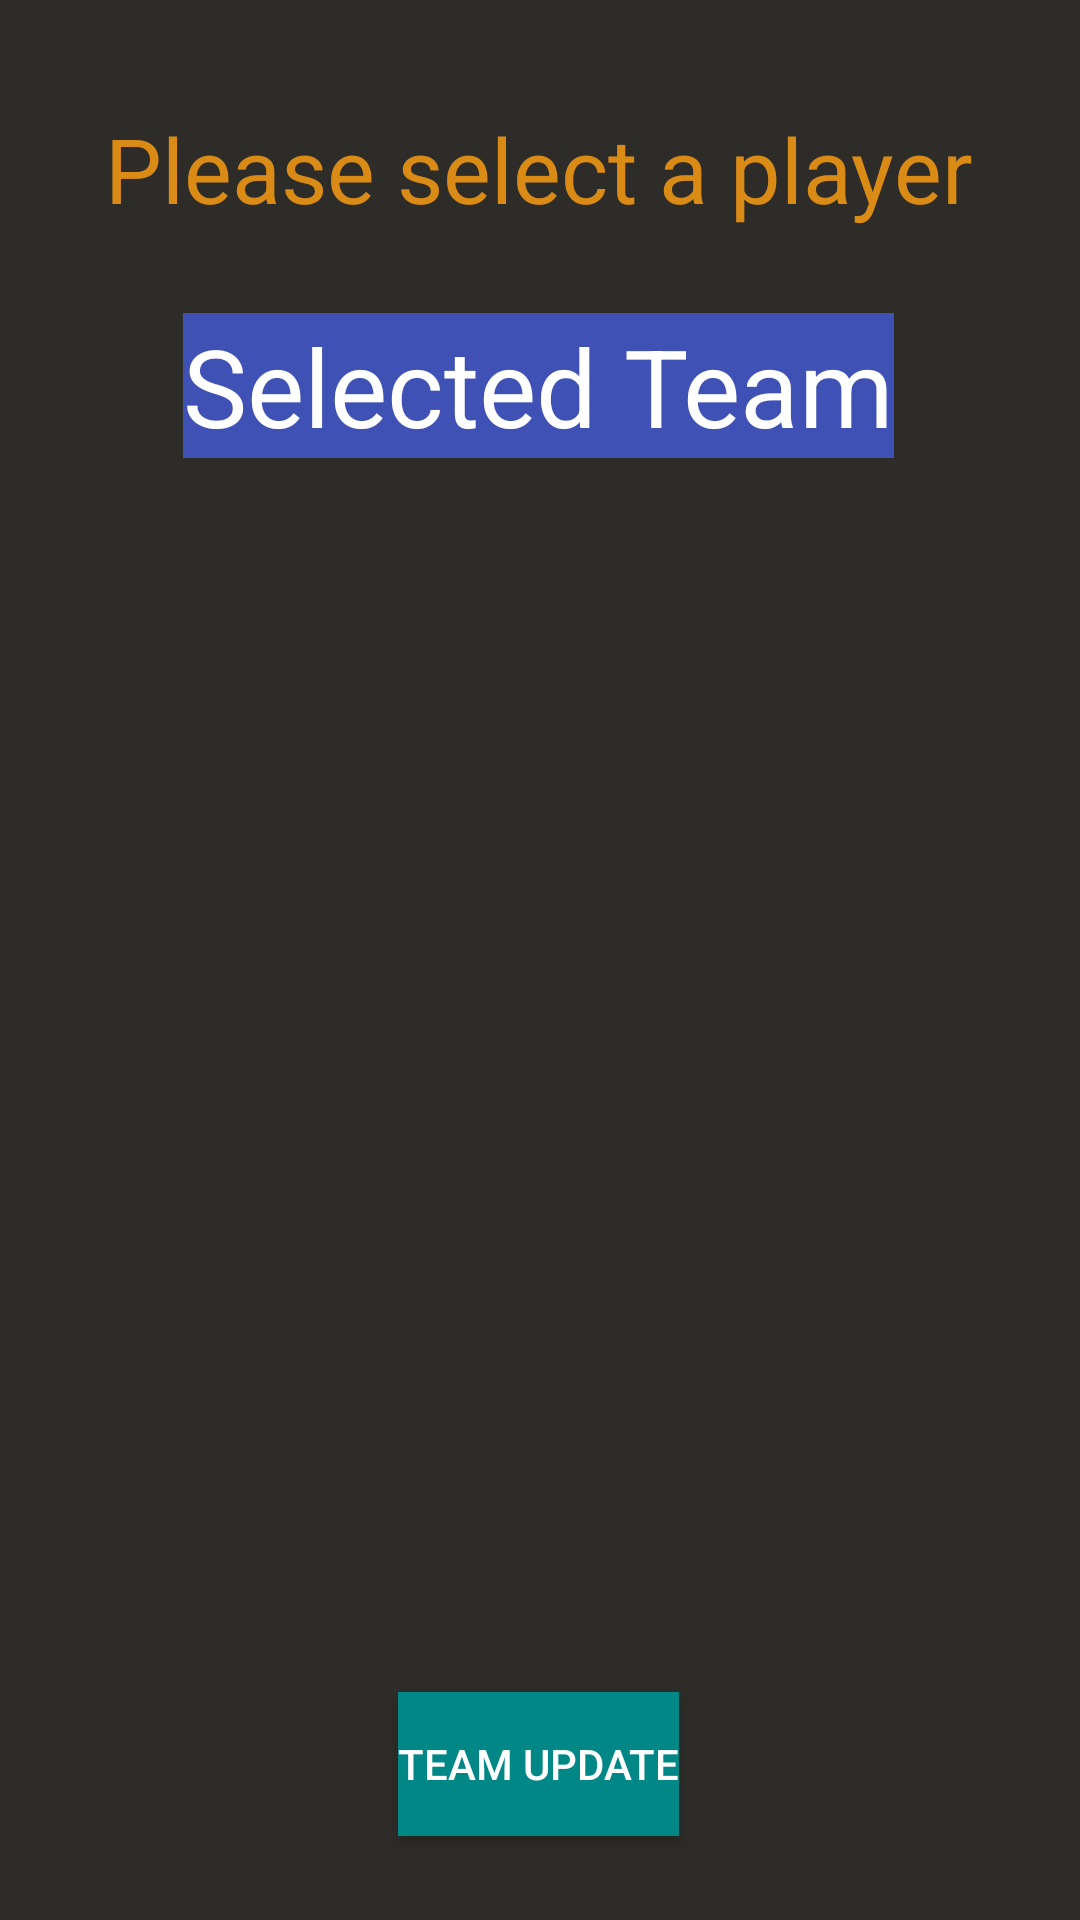

Reconstruct the res/layout file that produces this screen, plus the resources it refers to.
<!-- AndroidManifest.xml: application theme Theme.Playformance -->
<!-- res/layout/activity_selection_of_player.xml -->
<?xml version="1.0" encoding="utf-8"?>
<androidx.constraintlayout.widget.ConstraintLayout xmlns:android="http://schemas.android.com/apk/res/android"
    xmlns:app="http://schemas.android.com/apk/res-auto"
    xmlns:tools="http://schemas.android.com/tools"
    android:layout_width="match_parent"
    android:layout_height="match_parent"
    android:background="#2E2C29"
    tools:context=".teams.SelectionOfPlayer">

    <TextView
        android:id="@+id/SlectPlayer"
        android:layout_width="wrap_content"
        android:layout_height="wrap_content"
        android:layout_marginTop="36dp"
        android:text="@string/SelectAPlayer"
        android:textColor="#DA8B16"
        android:textSize="30sp"
        app:layout_constraintEnd_toEndOf="parent"
        app:layout_constraintHorizontal_bias="0.495"
        app:layout_constraintStart_toStartOf="parent"
        app:layout_constraintTop_toTopOf="parent" />

    <TextView
        android:id="@+id/tvSelectedTeam"
        android:layout_width="wrap_content"
        android:layout_height="wrap_content"
        android:layout_marginTop="24dp"
        android:background="#3F51B5"
        android:text="Selected Team"
        android:textColor="@color/white"
        android:textSize="36sp"
        app:layout_constraintBottom_toTopOf="@+id/btnNewPlayer"
        app:layout_constraintEnd_toEndOf="parent"
        app:layout_constraintHorizontal_bias="0.497"
        app:layout_constraintStart_toStartOf="parent"
        app:layout_constraintTop_toBottomOf="@+id/SlectPlayer"
        app:layout_constraintVertical_bias="0.01" />

    <ListView
        android:id="@+id/lvPlayers"
        android:layout_width="0dp"
        android:layout_height="wrap_content"
        android:layout_marginStart="16dp"
        android:layout_marginEnd="16dp"
        android:layout_marginBottom="8dp"
        android:background="#FF9800"
        app:layout_constraintBottom_toTopOf="@+id/btnNewPlayer"
        app:layout_constraintEnd_toEndOf="parent"
        app:layout_constraintStart_toStartOf="parent"
        app:layout_constraintTop_toBottomOf="@+id/tvSelectedTeam" />

    <Button
        android:id="@+id/btnNewPlayer"
        android:layout_width="wrap_content"
        android:layout_height="wrap_content"
        android:layout_marginBottom="28dp"
        android:background="@color/design_default_color_secondary_variant"
        android:backgroundTint="?attr/colorSecondaryVariant"
        android:onClick="buttonPressed"
        android:text="@string/update"
        android:textColor="@color/white"
        app:layout_constraintBottom_toBottomOf="parent"
        app:layout_constraintEnd_toEndOf="parent"
        app:layout_constraintHorizontal_bias="0.498"
        app:layout_constraintStart_toStartOf="parent" />

</androidx.constraintlayout.widget.ConstraintLayout>
<!-- resources referenced by this layout -->
<resources>
  <color name="white">#FFFFFFFF</color>
  <string name="SelectAPlayer">Please select a player</string>
  <string name="update">TEAM UPDATE</string>
  <style name="Theme.Playformance" parent="Theme.MaterialComponents.DayNight.DarkActionBar">
          
          <item name="colorPrimary">@color/black</item>
          <item name="colorPrimaryVariant">@color/purple_700</item>
          <item name="colorOnPrimary">@color/white</item>
          
          <item name="colorSecondary">@color/teal_200</item>
          <item name="colorSecondaryVariant">@color/teal_700</item>
          <item name="colorOnSecondary">@color/black</item>
          
          <item name="android:statusBarColor" tools:targetApi="l">?attr/colorPrimaryVariant</item>
          
      </style>
  <color name="black">#FF000000</color>
  <color name="purple_700">#FF3700B3</color>
  <color name="teal_200">#FF03DAC5</color>
  <color name="teal_700">#FF018786</color>
</resources>
